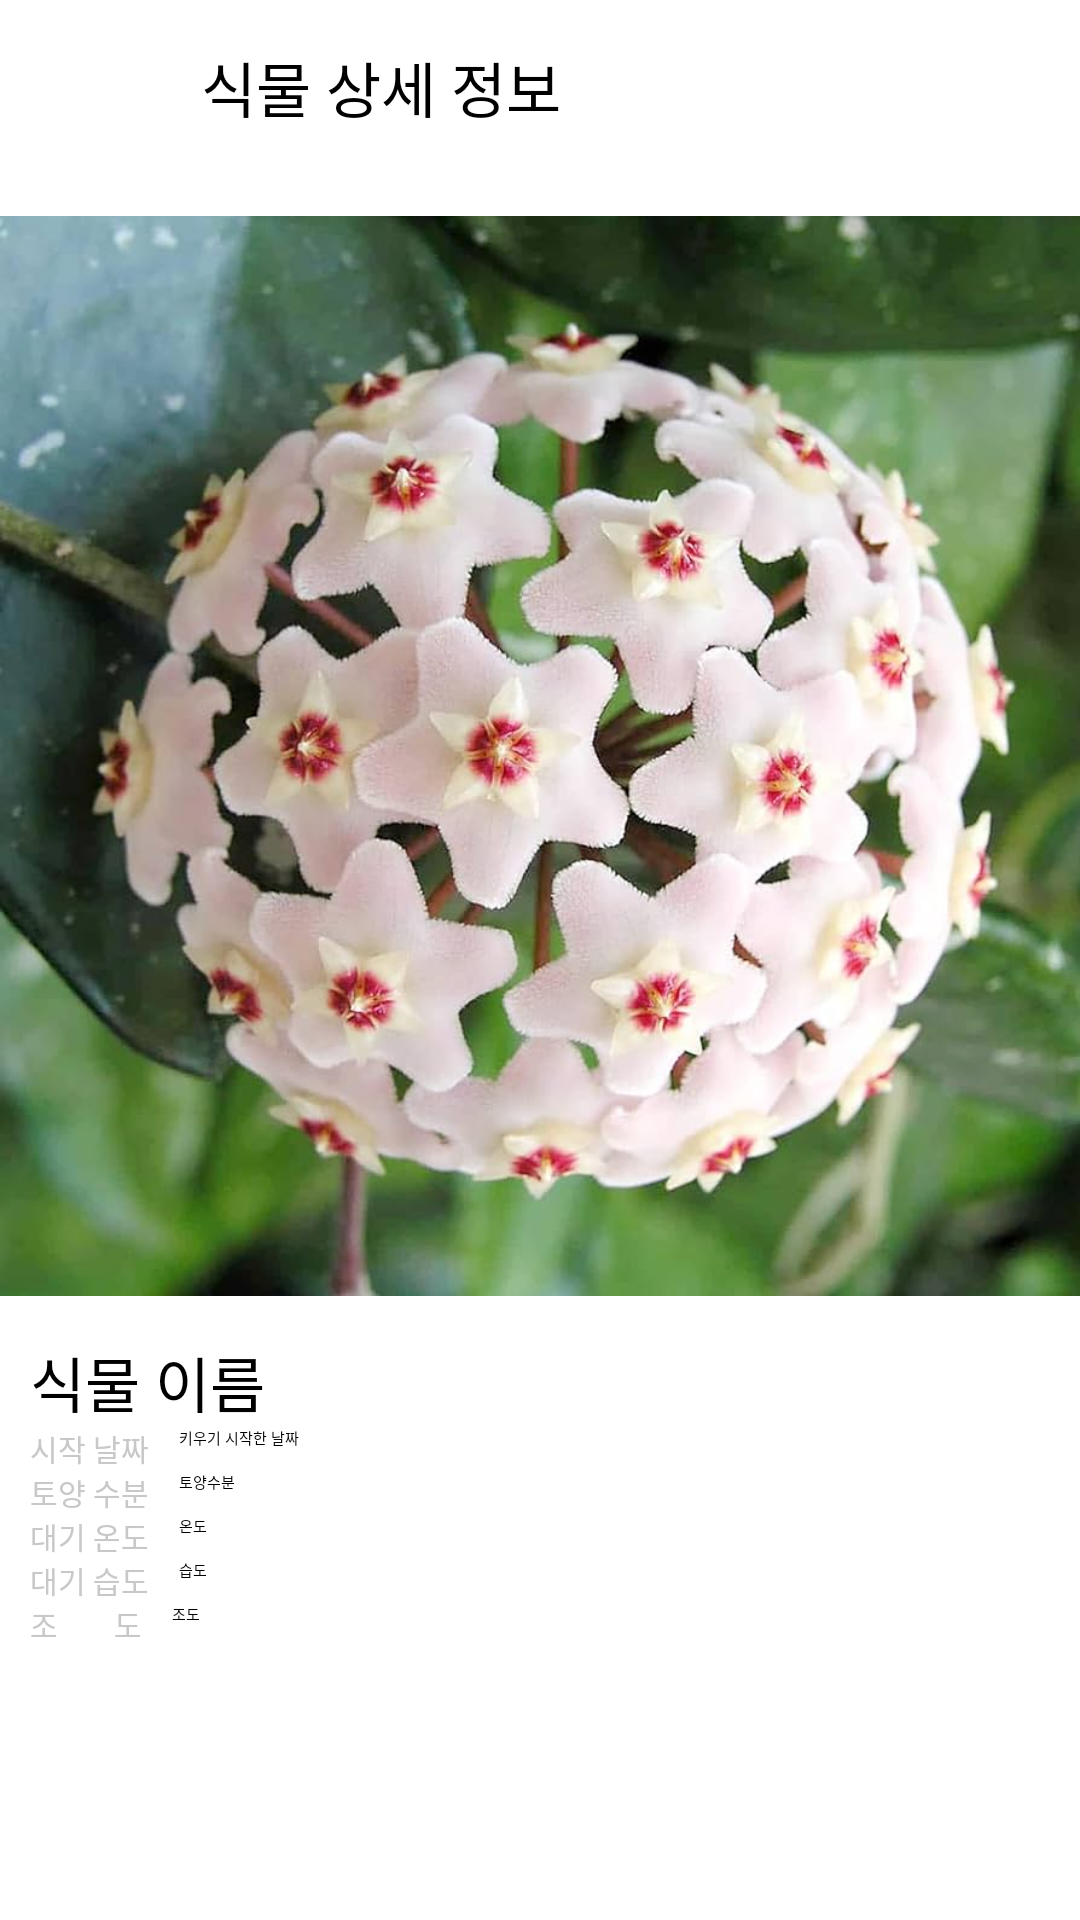

Write the Android layout XML for this screen, with the resource values it uses.
<!-- AndroidManifest.xml: application theme Theme.Priend -->
<!-- res/layout/fragment_info_detail.xml -->
<?xml version="1.0" encoding="utf-8"?>
<FrameLayout xmlns:android="http://schemas.android.com/apk/res/android"
    xmlns:tools="http://schemas.android.com/tools"
    xmlns:app="http://schemas.android.com/apk/res-auto"
    android:layout_width="match_parent"
    android:layout_height="match_parent"
    tools:context=".main.info.view.detail.InfoDetailFragment">

    <LinearLayout
        android:layout_width="match_parent"
        android:layout_height="match_parent"
        android:orientation="vertical">

        <androidx.constraintlayout.widget.ConstraintLayout
            android:layout_width="match_parent"
            android:layout_height="0dp"
            android:layout_weight="0.1"
            android:padding="10dp">

            <ImageView
                android:id="@+id/info_detail_back_button"
                android:layout_width="0dp"
                android:layout_height="match_parent"
                android:src="@drawable/ic_info_detail_back"
                app:layout_constraintHorizontal_weight="0.5"
                app:layout_constraintEnd_toStartOf="@+id/info_detail_plant_title"
                app:layout_constraintStart_toStartOf="parent"
                tools:layout_editor_absoluteY="10dp" />

            <TextView
                android:id="@+id/info_detail_plant_title"
                android:layout_width="0dp"
                android:layout_height="match_parent"
                android:layout_marginStart="10sp"
                android:gravity="center"
                android:text="식물 상세 정보"
                android:textSize="20sp"
                android:textAlignment="viewStart"
                app:layout_constraintEnd_toEndOf="parent"
                app:layout_constraintStart_toEndOf="@+id/info_detail_back_button"
                app:layout_constraintHorizontal_weight="3"
                tools:layout_editor_absoluteY="10dp" />


        </androidx.constraintlayout.widget.ConstraintLayout>

        <LinearLayout
            android:layout_width="match_parent"
            android:layout_height="0dp"
            android:layout_weight="1"
            android:orientation="vertical">

            <ImageView
                android:layout_width="match_parent"
                android:layout_height="0dp"
                android:layout_weight="2"
                android:src="@drawable/hoya"/>

            <LinearLayout
                android:layout_width="match_parent"
                android:layout_height="0dp"
                android:layout_weight="1"
                android:orientation="vertical"
                android:paddingStart="10dp">

                <TextView
                    android:id="@+id/info_detail_plant_name"
                    android:layout_width="wrap_content"
                    android:layout_height="wrap_content"
                    android:textSize="20sp"
                    android:text="식물 이름" />

                <LinearLayout
                    android:layout_width="wrap_content"
                    android:layout_height="wrap_content">

                    <TextView
                        android:layout_width="wrap_content"
                        android:layout_height="wrap_content"
                        android:text="시작 날짜"
                        android:textSize="10sp"
                        android:layout_gravity="center"
                        android:textColor="@color/lightGray"/>

                    <TextView
                        android:id="@+id/info_detail_start_date"
                        android:layout_width="wrap_content"
                        android:layout_height="wrap_content"
                        android:layout_marginStart="10sp"
                        android:text="키우기 시작한 날짜" />

                </LinearLayout>

                <LinearLayout
                    android:layout_width="wrap_content"
                    android:layout_height="wrap_content">

                    <TextView
                        android:layout_width="wrap_content"
                        android:layout_height="wrap_content"
                        android:text="토양 수분"
                        android:textSize="10sp"
                        android:layout_gravity="center"
                        android:textColor="@color/lightGray"/>

                    <TextView
                        android:id="@+id/info_detail_soil_moisture"
                        android:layout_width="wrap_content"
                        android:layout_height="wrap_content"
                        android:layout_marginStart="10sp"
                        android:text="토양수분" />

                </LinearLayout>

                <LinearLayout
                    android:layout_width="wrap_content"
                    android:layout_height="wrap_content">

                    <TextView
                        android:layout_width="wrap_content"
                        android:layout_height="wrap_content"
                        android:text="대기 온도"
                        android:textSize="10sp"
                        android:layout_gravity="center"
                        android:textColor="@color/lightGray"/>

                    <TextView
                        android:id="@+id/info_detail_temperature"
                        android:layout_width="wrap_content"
                        android:layout_height="wrap_content"
                        android:layout_marginStart="10sp"
                        android:text="온도" />
                </LinearLayout>

                <LinearLayout
                    android:layout_width="wrap_content"
                    android:layout_height="wrap_content">

                    <TextView
                        android:layout_width="wrap_content"
                        android:layout_height="wrap_content"
                        android:text="대기 습도"
                        android:textSize="10sp"
                        android:layout_gravity="center"
                        android:textColor="@color/lightGray"/>

                    <TextView
                        android:id="@+id/info_detail_humidity"
                        android:layout_width="wrap_content"
                        android:layout_height="wrap_content"
                        android:layout_marginStart="10sp"
                        android:text="습도" />
                </LinearLayout>

                <LinearLayout
                    android:layout_width="wrap_content"
                    android:layout_height="wrap_content">

                    <TextView
                        android:layout_width="wrap_content"
                        android:layout_height="wrap_content"
                        android:text="조        도"
                        android:textSize="10sp"
                        android:layout_gravity="center"
                        android:textColor="@color/lightGray"/>

                    <TextView
                        android:id="@+id/info_detail_illuminance"
                        android:layout_width="wrap_content"
                        android:layout_height="wrap_content"
                        android:layout_marginStart="10sp"
                        android:text="조도" />
                </LinearLayout>

            </LinearLayout>





        </LinearLayout>

    </LinearLayout>

</FrameLayout>
<!-- resources referenced by this layout -->
<resources>
  <color name="lightGray">#c8c8c8</color>
  <!-- drawable hoya: jpg bitmap (drawable, 70186 bytes) -->
  <style name="Theme.Priend" parent="Theme.MaterialComponents.DayNight.DarkActionBar">
          
          <item name="colorPrimary">@color/purple_500</item>
          <item name="colorPrimaryVariant">@color/purple_700</item>
          <item name="colorOnPrimary">@color/white</item>
          
          <item name="colorSecondary">@color/teal_200</item>
          <item name="colorSecondaryVariant">@color/teal_700</item>
          <item name="colorOnSecondary">@color/black</item>
          
          <item name="android:statusBarColor">?attr/colorPrimaryVariant</item>
          
      </style>
  <color name="purple_500">#FF6200EE</color>
  <color name="purple_700">#FF3700B3</color>
  <color name="white">#FFFFFFFF</color>
  <color name="teal_200">#FF03DAC5</color>
  <color name="teal_700">#FF018786</color>
  <color name="black">#FF000000</color>
</resources>
